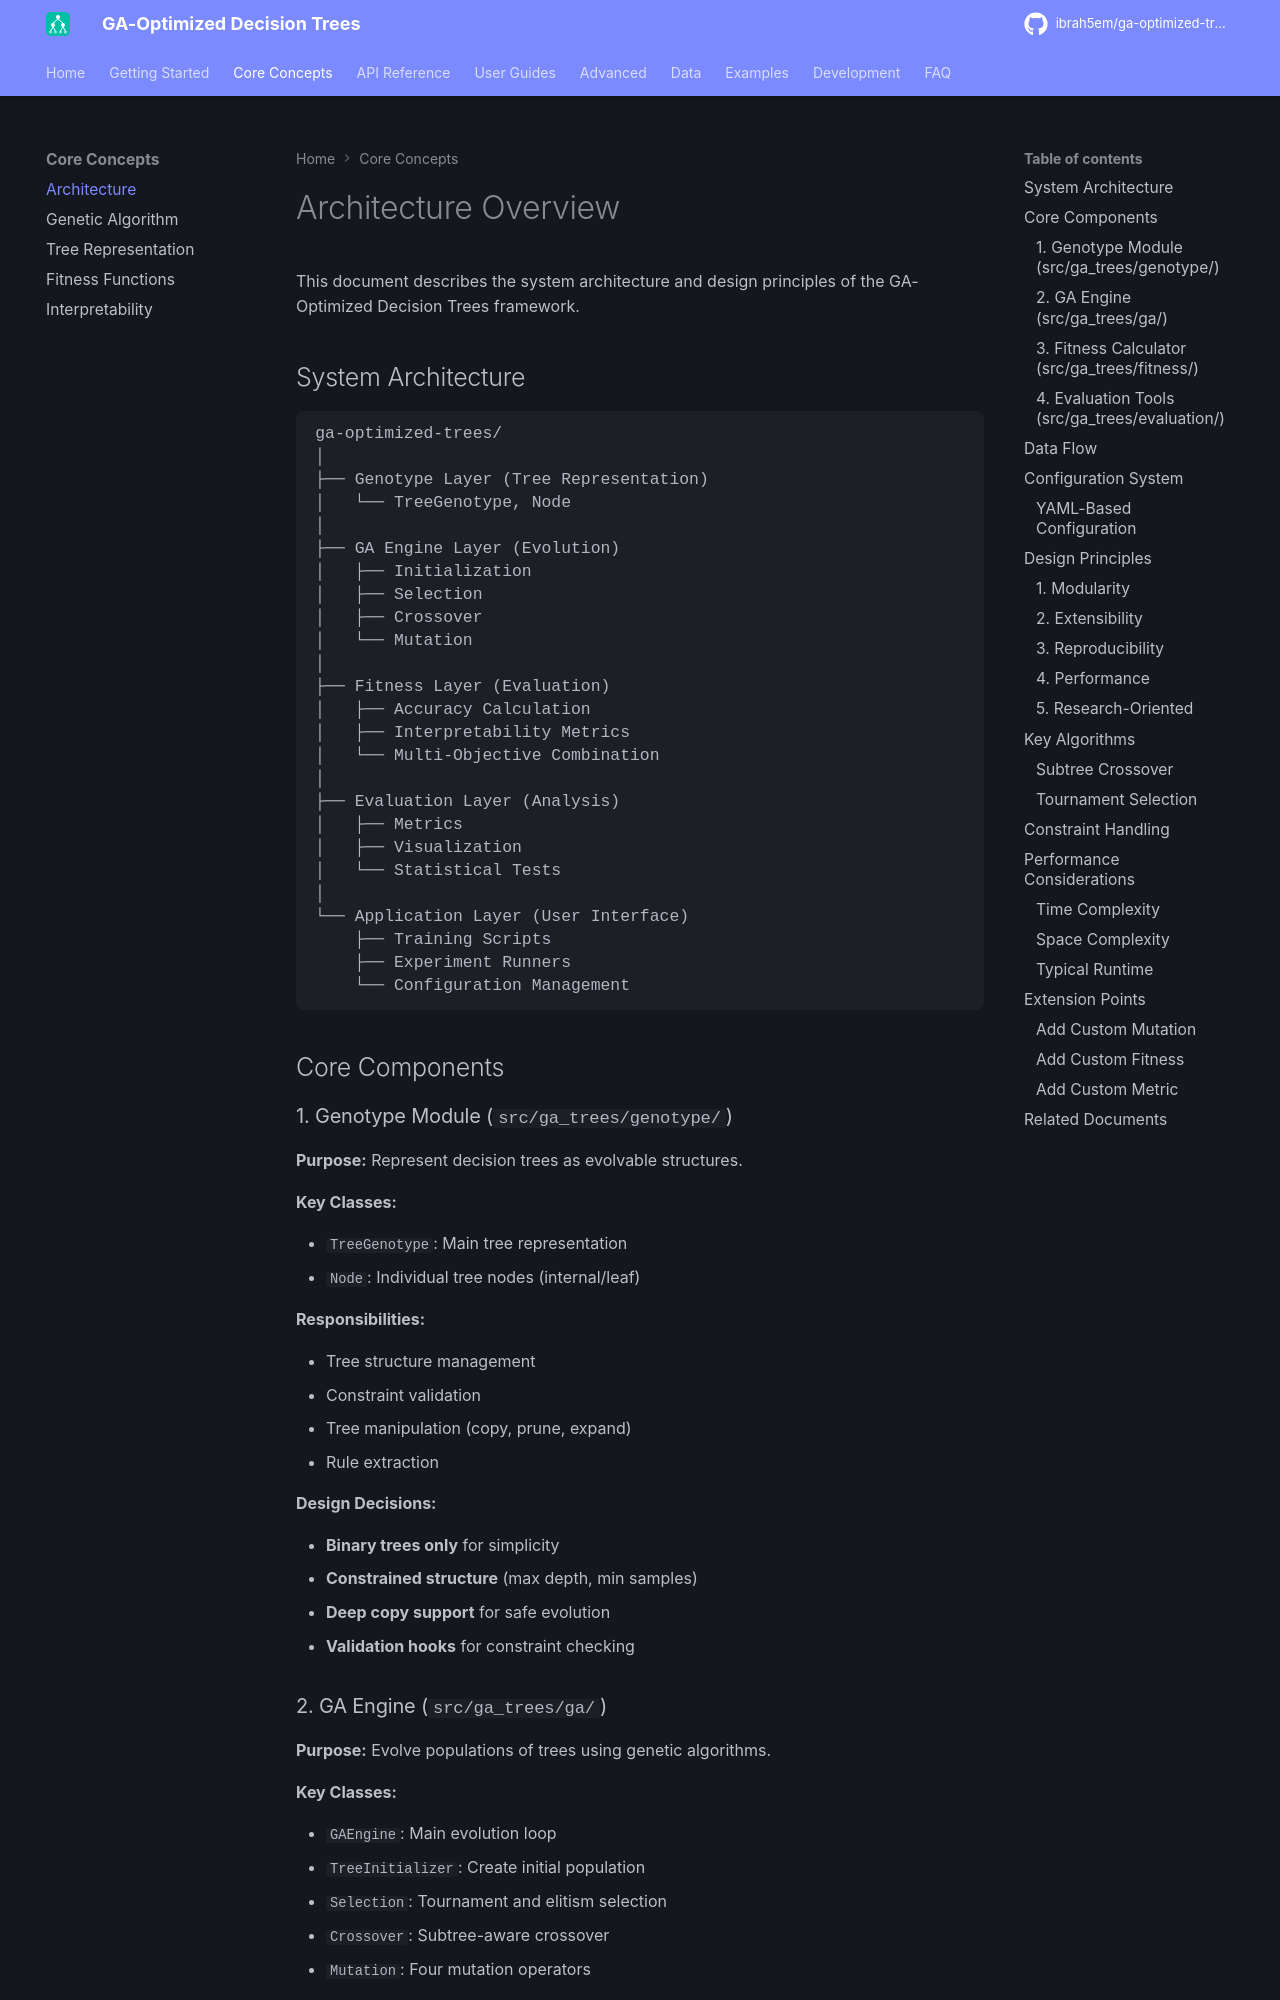

repository: ibrah5em/ga-optimized-trees · page: core-concepts/architecture/index.html · generator: mkdocs

# Architecture Overview

This document describes the system architecture and design principles of the GA-Optimized Decision Trees framework.

## System Architecture

```
ga-optimized-trees/
│
├── Genotype Layer (Tree Representation)
│   └── TreeGenotype, Node
│
├── GA Engine Layer (Evolution)
│   ├── Initialization
│   ├── Selection
│   ├── Crossover
│   └── Mutation
│
├── Fitness Layer (Evaluation)
│   ├── Accuracy Calculation
│   ├── Interpretability Metrics
│   └── Multi-Objective Combination
│
├── Evaluation Layer (Analysis)
│   ├── Metrics
│   ├── Visualization
│   └── Statistical Tests
│
└── Application Layer (User Interface)
    ├── Training Scripts
    ├── Experiment Runners
    └── Configuration Management
```

## Core Components

### 1. Genotype Module (`src/ga_trees/genotype/`)

**Purpose:** Represent decision trees as evolvable structures.

**Key Classes:**

- `TreeGenotype`: Main tree representation
- `Node`: Individual tree nodes (internal/leaf)

**Responsibilities:**

- Tree structure management
- Constraint validation
- Tree manipulation (copy, prune, expand)
- Rule extraction

**Design Decisions:**

- **Binary trees only** for simplicity
- **Constrained structure** (max depth, min samples)
- **Deep copy support** for safe evolution
- **Validation hooks** for constraint checking
